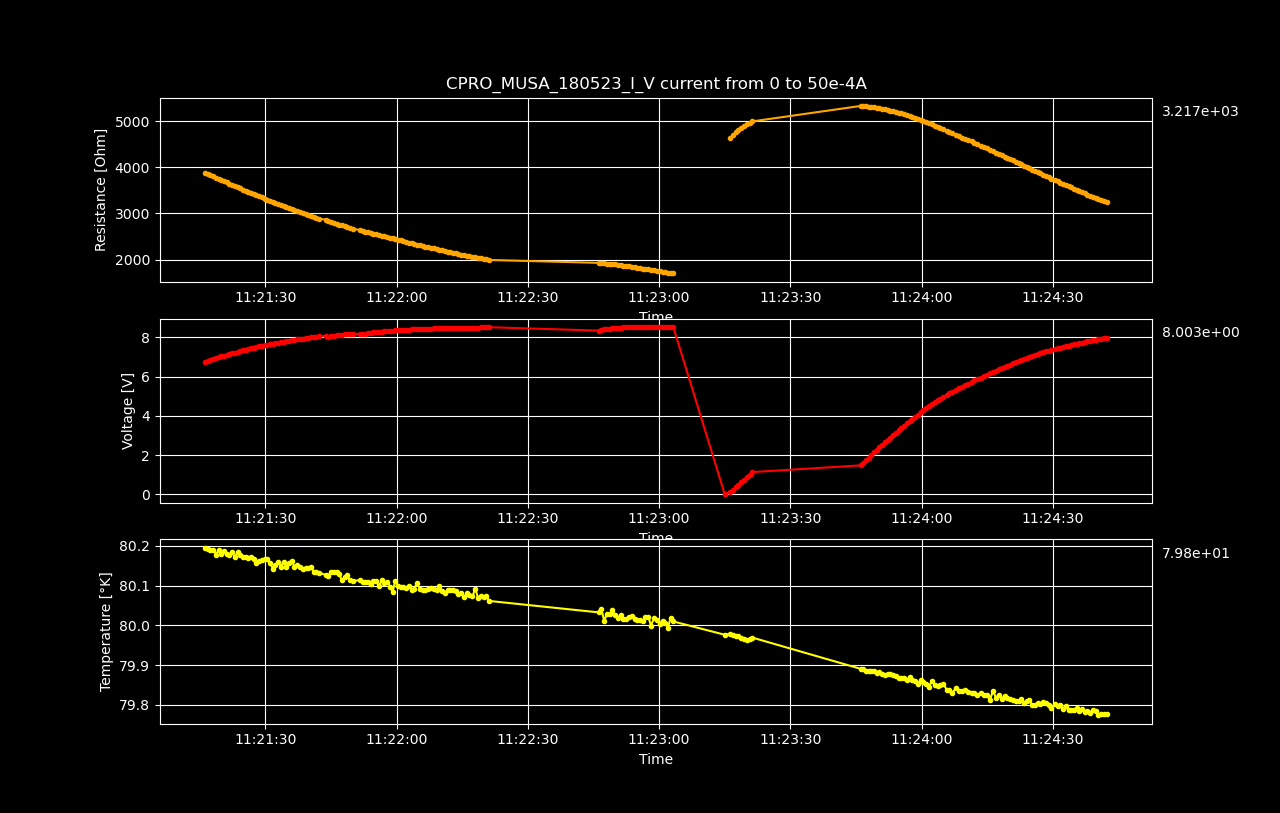

Source data for this figure (header and first rows):
Datetime, Temperature [K], Voltage [V], Resistance [𝛀], Current Source [A], Electric Field [V/cm], Restivity [𝛀 cm], Current Density [A/cm2]
2023-05-18 11:20:32.271242, 80.31, 9.34231814e-07, inf, 0.0, 2.883431524691358e-05, inf, 0.0
2023-05-18 11:20:33.523895, 80.3, 0.1298, 5165, 2.5125628140703518e-05, 4.005, 3643, 0.0011
2023-05-18 11:20:34.148569, 80.3, 0.2594, 5162, 5.0251256281407036e-05, 8.006, 3641, 0.002199
2023-05-18 11:20:34.765404, 80.31, 0.3889, 5160, 7.537688442211056e-05, 12, 3639, 0.003299
2023-05-18 11:20:35.371310, 80.31, 0.5183, 5157, 0.0001005, 16, 3637, 0.004398
2023-05-18 11:20:35.998634, 80.31, 0.6476, 5155, 0.0001256, 19.99, 3636, 0.005498
2023-05-18 11:20:36.625762, 80.29, 0.7764, 5150, 0.0001508, 23.96, 3632, 0.006598
2023-05-18 11:20:37.249903, 80.3, 0.9056, 5149, 0.0001759, 27.95, 3631, 0.007697
2023-05-18 11:20:37.862685, 80.28, 1.034, 5145, 0.000201, 31.92, 3628, 0.008797
2023-05-18 11:20:38.473582, 80.3, 1.162, 5140, 0.0002261, 35.87, 3625, 0.009896
2023-05-18 11:20:39.821778, 80.3, 1.289, 5130, 0.0002513, 39.78, 3618, 0.011
2023-05-18 11:20:40.432386, 80.29, 1.416, 5124, 0.0002764, 43.71, 3614, 0.0121
2023-05-18 11:20:41.055341, 80.27, 1.543, 5117, 0.0003015, 47.62, 3609, 0.0132
2023-05-18 11:20:41.661883, 80.27, 1.669, 5111, 0.0003266, 51.52, 3604, 0.01429
2023-05-18 11:20:42.289773, 80.28, 1.795, 5102, 0.0003518, 55.39, 3598, 0.01539
2023-05-18 11:20:42.913688, 80.27, 1.92, 5094, 0.0003769, 59.25, 3592, 0.01649
2023-05-18 11:20:43.534409, 80.28, 2.044, 5084, 0.000402, 63.08, 3586, 0.01759
2023-05-18 11:20:44.141059, 80.28, 2.168, 5075, 0.0004271, 66.91, 3579, 0.01869
2023-05-18 11:20:44.758577, 80.29, 2.29, 5064, 0.0004523, 70.69, 3572, 0.01979
2023-05-18 11:20:45.384192, 80.27, 2.413, 5054, 0.0004774, 74.46, 3564, 0.02089
2023-05-18 11:20:45.992142, 80.3, 2.533, 5041, 0.0005025, 78.18, 3555, 0.02199
2023-05-18 11:20:46.600695, 80.29, 2.653, 5028, 0.0005276, 81.89, 3546, 0.02309
2023-05-18 11:20:47.217452, 80.26, 2.772, 5014, 0.0005528, 85.55, 3536, 0.02419
2023-05-18 11:20:47.840795, 80.27, 2.89, 5000, 0.0005779, 89.19, 3526, 0.02529
2023-05-18 11:20:48.445324, 80.27, 3.007, 4986, 0.000603, 92.79, 3516, 0.02639
2023-05-18 11:20:49.044195, 80.27, 3.122, 4971, 0.0006281, 96.37, 3505, 0.02749
2023-05-18 11:20:49.653304, 80.27, 3.237, 4954, 0.0006533, 99.89, 3494, 0.02859
2023-05-18 11:20:50.269405, 80.26, 3.35, 4938, 0.0006784, 103.4, 3482, 0.02969
2023-05-18 11:20:50.892212, 80.25, 3.462, 4920, 0.0007035, 106.8, 3470, 0.03079
2023-05-18 11:20:51.502264, 80.27, 3.573, 4904, 0.0007286, 110.3, 3458, 0.03189
2023-05-18 11:20:52.109316, 80.25, 3.683, 4886, 0.0007538, 113.7, 3446, 0.03299
2023-05-18 11:20:52.731879, 80.26, 3.79, 4866, 0.0007789, 117, 3432, 0.03409
2023-05-18 11:20:53.344273, 80.24, 3.895, 4845, 0.000804, 120.2, 3417, 0.03519
2023-05-18 11:20:53.979979, 80.26, 4, 4825, 0.0008291, 123.5, 3403, 0.03629
2023-05-18 11:20:54.594148, 80.25, 4.103, 4803, 0.0008543, 126.6, 3387, 0.03739
2023-05-18 11:20:55.231418, 80.25, 4.205, 4781, 0.0008794, 129.8, 3372, 0.03849
2023-05-18 11:20:55.852205, 80.25, 4.304, 4759, 0.0009045, 132.9, 3356, 0.03959
2023-05-18 11:20:56.492426, 80.25, 4.402, 4735, 0.0009296, 135.9, 3340, 0.04068
2023-05-18 11:20:57.119449, 80.25, 4.499, 4712, 0.0009548, 138.9, 3323, 0.04178
2023-05-18 11:20:57.733015, 80.22, 4.595, 4689, 0.0009799, 141.8, 3307, 0.04288
2023-05-18 11:20:58.337775, 80.24, 4.689, 4665, 0.001005, 144.7, 3290, 0.04398
2023-05-18 11:20:58.961054, 80.24, 4.78, 4640, 0.00103, 147.5, 3273, 0.04508
2023-05-18 11:20:59.561114, 80.23, 4.872, 4617, 0.001055, 150.4, 3256, 0.04618
2023-05-18 11:21:00.169041, 80.24, 4.961, 4592, 0.00108, 153.1, 3239, 0.04728
2023-05-18 11:21:00.795244, 80.24, 5.048, 4566, 0.001106, 155.8, 3220, 0.04838
2023-05-18 11:21:01.422543, 80.23, 5.133, 4540, 0.001131, 158.4, 3202, 0.04948
2023-05-18 11:21:02.046690, 80.23, 5.219, 4515, 0.001156, 161.1, 3184, 0.05058
2023-05-18 11:21:02.661543, 80.22, 5.3, 4488, 0.001181, 163.6, 3165, 0.05168
2023-05-18 11:21:03.302392, 80.22, 5.38, 4461, 0.001206, 166.1, 3146, 0.05278
2023-05-18 11:21:03.913567, 80.22, 5.459, 4434, 0.001231, 168.5, 3127, 0.05388
2023-05-18 11:21:04.523564, 80.22, 5.539, 4409, 0.001256, 170.9, 3109, 0.05498
2023-05-18 11:21:05.130680, 80.22, 5.615, 4382, 0.001281, 173.3, 3090, 0.05608
2023-05-18 11:21:05.743473, 80.22, 5.69, 4355, 0.001307, 175.6, 3071, 0.05718
2023-05-18 11:21:06.368882, 80.21, 5.762, 4327, 0.001332, 177.9, 3052, 0.05828
2023-05-18 11:21:06.970978, 80.32, 5.836, 4301, 0.001357, 180.1, 3033, 0.05938
2023-05-18 11:21:07.577463, 80.18, 5.906, 4274, 0.001382, 182.3, 3014, 0.06048
2023-05-18 11:21:08.201580, 80.21, 5.973, 4245, 0.001407, 184.4, 2994, 0.06158
2023-05-18 11:21:08.828658, 80.25, 6.041, 4218, 0.001432, 186.4, 2975, 0.06268
2023-05-18 11:21:09.451297, 80.22, 6.107, 4191, 0.001457, 188.5, 2956, 0.06378
2023-05-18 11:21:10.052439, 80.22, 6.171, 4163, 0.001482, 190.5, 2936, 0.06488
... 238 more rows
